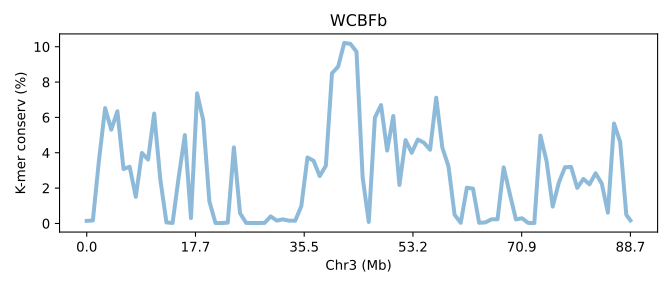

The table this chart was drawn from, first rows:
SeqID	Chr3 (Mb)	K-mer conserv (%)	Group	Group_chrom
MBSVb.chr3	0.0	0.1472	0	0
MBSVb.chr3	0.01128	0.1666	0	0
MBSVb.chr3	0.02255	3.59	0	0
MBSVb.chr3	0.03383	6.528	0	0
MBSVb.chr3	0.04511	5.307	0	0
MBSVb.chr3	0.05639	6.349	0	0
MBSVb.chr3	0.06766	3.08	0	0
MBSVb.chr3	0.07894	3.21	0	0
MBSVb.chr3	0.09022	1.506	0	0
MBSVb.chr3	0.1015	3.989	0	0
MBSVb.chr3	0.1128	3.615	0	0
MBSVb.chr3	0.1241	6.218	0	0
MBSVb.chr3	0.1353	2.497	0	0
MBSVb.chr3	0.1466	0.05943	0	0
MBSVb.chr3	0.1579	0.02612	0	0
MBSVb.chr3	0.1692	2.627	0	0
MBSVb.chr3	0.1804	5.001	0	0
MBSVb.chr3	0.1917	0.3032	0	0
MBSVb.chr3	0.203	7.363	0	0
MBSVb.chr3	0.2143	5.841	0	0
MBSVb.chr3	0.2255	1.256	0	0
MBSVb.chr3	0.2368	0.02552	0	0
MBSVb.chr3	0.2481	0.02485	0	0
MBSVb.chr3	0.2594	0.04415	0	0
MBSVb.chr3	0.2707	4.305	0	0
MBSVb.chr3	0.2819	0.5821	0	0
MBSVb.chr3	0.2932	0.02834	0	0
MBSVb.chr3	0.3045	0.02588	0	0
MBSVb.chr3	0.3158	0.0264	0	0
MBSVb.chr3	0.327	0.02836	0	0
MBSVb.chr3	0.3383	0.3993	0	0
MBSVb.chr3	0.3496	0.1588	0	0
MBSVb.chr3	0.3609	0.233	0	0
MBSVb.chr3	0.3722	0.1568	0	0
MBSVb.chr3	0.3834	0.1549	0	0
MBSVb.chr3	0.3947	0.9816	0	0
MBSVb.chr3	0.406	3.736	0	0
MBSVb.chr3	0.4173	3.548	0	0
MBSVb.chr3	0.4285	2.679	0	0
MBSVb.chr3	0.4398	3.268	0	0
MBSVb.chr3	0.4511	8.5	0	0
MBSVb.chr3	0.4624	8.873	0	0
MBSVb.chr3	0.4736	10.22	0	0
MBSVb.chr3	0.4849	10.16	0	0
MBSVb.chr3	0.4962	9.718	0	0
MBSVb.chr3	0.5075	2.6	0	0
MBSVb.chr3	0.5188	0.0843	0	0
MBSVb.chr3	0.53	5.989	0	0
MBSVb.chr3	0.5413	6.698	0	0
MBSVb.chr3	0.5526	4.123	0	0
MBSVb.chr3	0.5639	6.082	0	0
MBSVb.chr3	0.5751	2.18	0	0
MBSVb.chr3	0.5864	4.716	0	0
MBSVb.chr3	0.5977	3.997	0	0
MBSVb.chr3	0.609	4.749	0	0
MBSVb.chr3	0.6203	4.566	0	0
MBSVb.chr3	0.6315	4.172	0	0
MBSVb.chr3	0.6428	7.116	0	0
MBSVb.chr3	0.6541	4.288	0	0
MBSVb.chr3	0.6654	3.237	0	0
... 30 more rows
